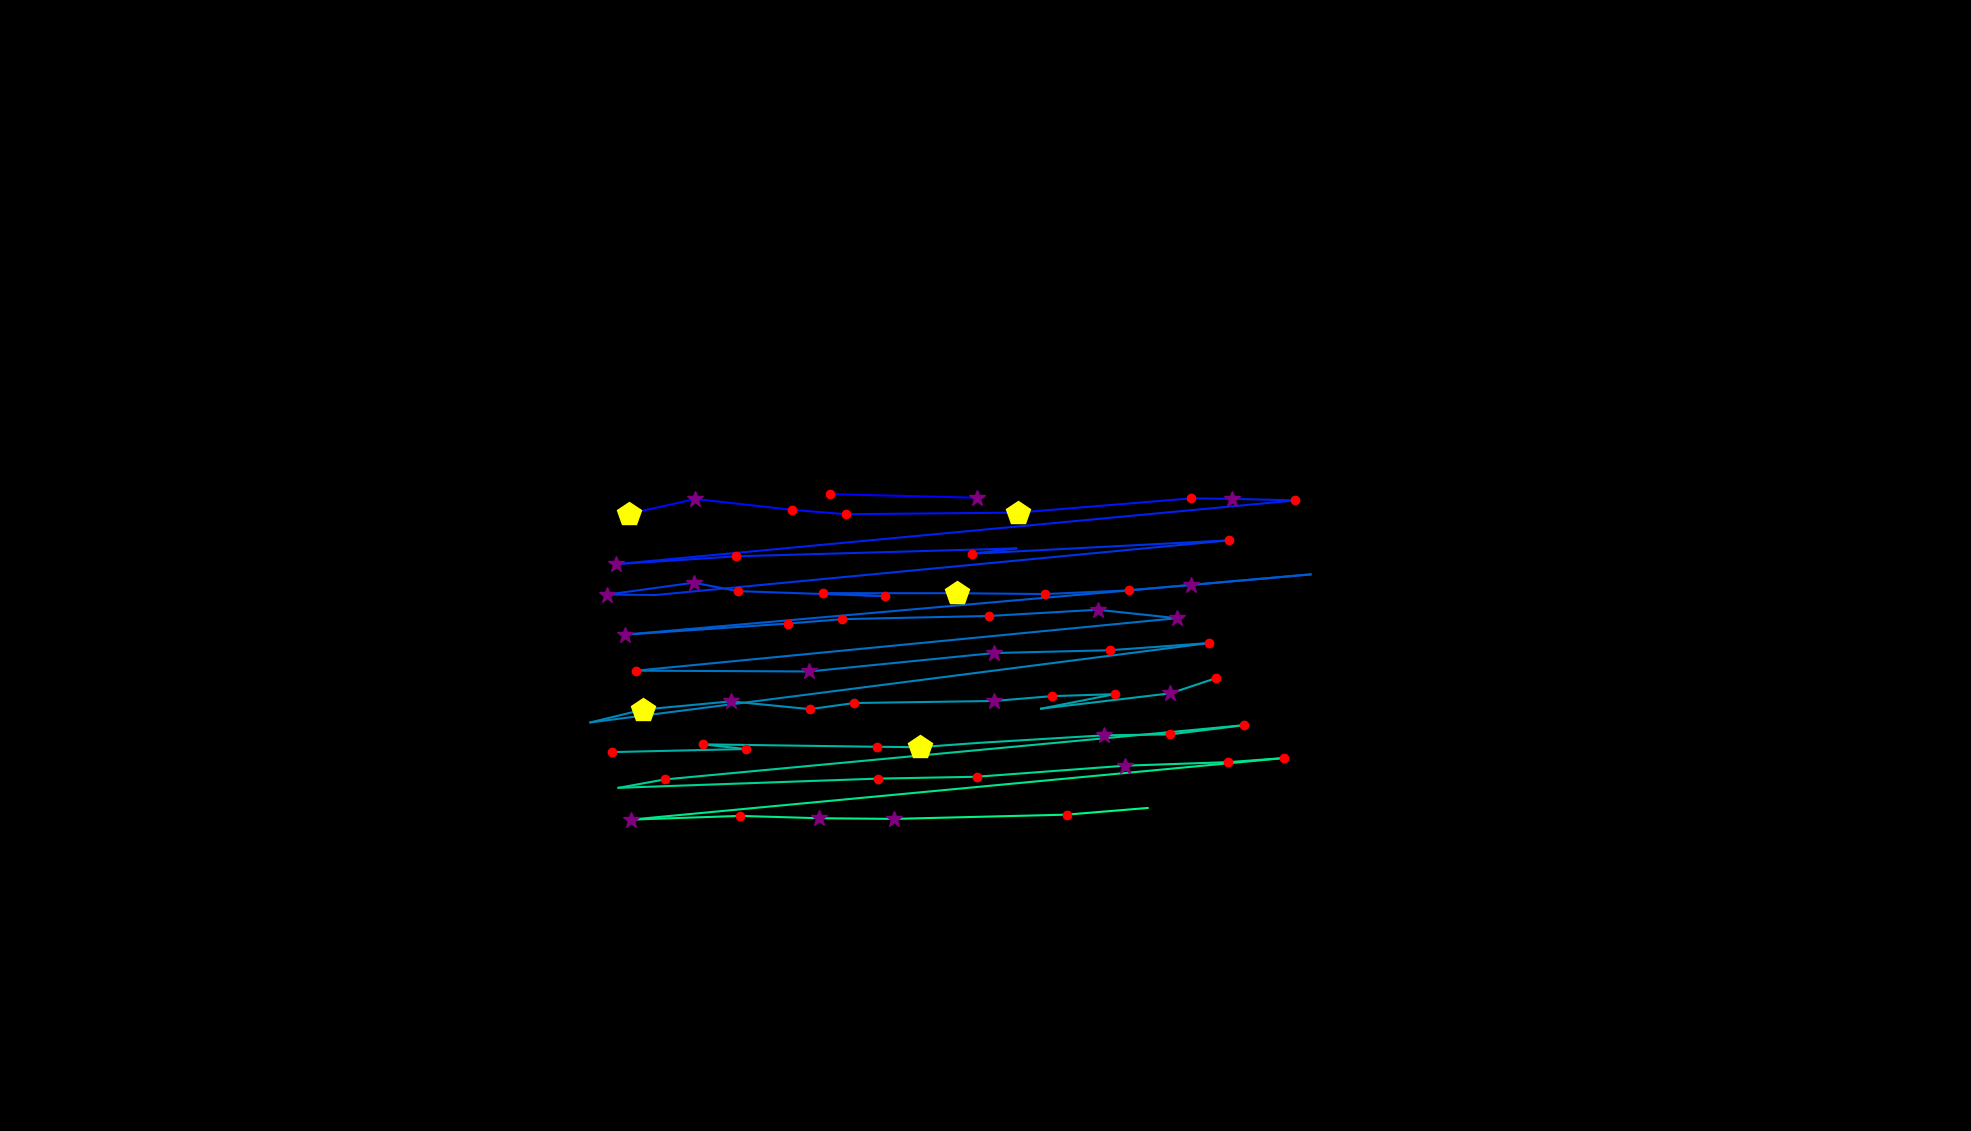

Values plotted in this chart, from the file beside it:
, fixation_id, timestamp, avg_gaze_x, avg_gaze_y, duration
0, 57.0, 18339, 1078, 827.1, 228.9
1, 58.0, 18700, 1269, 822.5, 301.2
2, 60.0, 19544, 816.7, 801.5, 409.7
3, 61.0, 20026, 903.2, 820.8, 373.5
4, 62.0, 20423, 1029, 806.6, 192.8
5, 63.0, 20652, 1099, 801, 228.9
6, 64.0, 20977, 1323, 803.1, 433.8
7, 65.0, 21447, 1547, 821.6, 228.9
8, 66.0, 21700, 1600, 821, 313.3
9, 67.0, 22038, 1682, 819, 168.7
10, 68.0, 22315, 800, 736.1, 313.3
11, 69.0, 22688, 956.1, 746.3, 192.8
12, 70.0, 22978, 1320, 756.6, 96.39
13, 71.0, 23182, 1262, 749.7, 180.7
14, 72.0, 23448, 1596, 767.1, 132.5
15, 73.0, 23689, 851.6, 696.1, 96.39
16, 74.0, 23809, 788.9, 696.7, 313.3
17, 75.0, 24146, 901, 712.1, 397.6
18, 76.0, 24568, 958.1, 701.2, 241
19, 77.0, 24905, 1149, 694.6, 216.9
20, 78.0, 25146, 1069, 698.5, 192.8
21, 79.0, 25363, 1243, 698.4, 494
22, 80.0, 25881, 1357, 697.3, 216.9
23, 81.0, 26122, 1466, 702.1, 156.6
24, 82.0, 26303, 1546, 709.1, 337.4
25, 83.0, 26773, 1702, 722.9, 60.25
26, 84.0, 26990, 812.1, 644.6, 265.1
27, 85.0, 27339, 1024, 659, 156.6
28, 86.0, 27520, 1094, 664.7, 156.6
29, 87.0, 27737, 1285, 668.9, 168.7
30, 88.0, 27978, 1425, 677, 397.6
31, 89.0, 28424, 1528, 666, 325.3
32, 90.0, 28882, 826.2, 597.8, 241
33, 91.0, 29207, 1051, 596.8, 253
34, 92.0, 29532, 1291, 620.7, 265.1
35, 93.0, 29846, 1442, 624.4, 168.7
36, 94.0, 30123, 1570, 633.7, 228.9
37, 95.0, 30460, 766.7, 530.6, 96.39
38, 96.0, 30629, 835.4, 547.3, 518.1
39, 97.0, 31207, 949.1, 558, 265.1
40, 98.0, 31496, 1052, 547.9, 204.8
41, 99.0, 31725, 1109, 555.8, 192.8
42, 100.0, 31942, 1291, 558.5, 325.3
43, 101.0, 32304, 1366, 564.8, 132.5
44, 102.0, 32581, 1448, 567.3, 180.7
45, 103.0, 32918, 1352, 548.5, 108.4
46, 104.0, 33111, 1520, 568.4, 253
47, 105.0, 33388, 1579, 587.9, 132.5
48, 107.0, 34003, 795.2, 492.1, 228.9
49, 108.0, 34328, 968.4, 496.1, 228.9
50, 109.0, 34581, 912.9, 502.1, 241
51, 110.0, 34882, 1138, 499, 168.7
52, 111.0, 35099, 1194, 498.5, 482
53, 112.0, 35605, 1270, 504, 108.4
54, 113.0, 35738, 1434, 513.9, 397.6
55, 114.0, 36159, 1520, 515.1, 180.7
56, 115.0, 36376, 1616, 527, 180.7
57, 116.0, 36641, 863.2, 456.6, 120.5
58, 117.0, 36810, 803.3, 445.7, 108.4
59, 118.0, 37027, 1140, 457.6, 156.6
... 10 more rows
